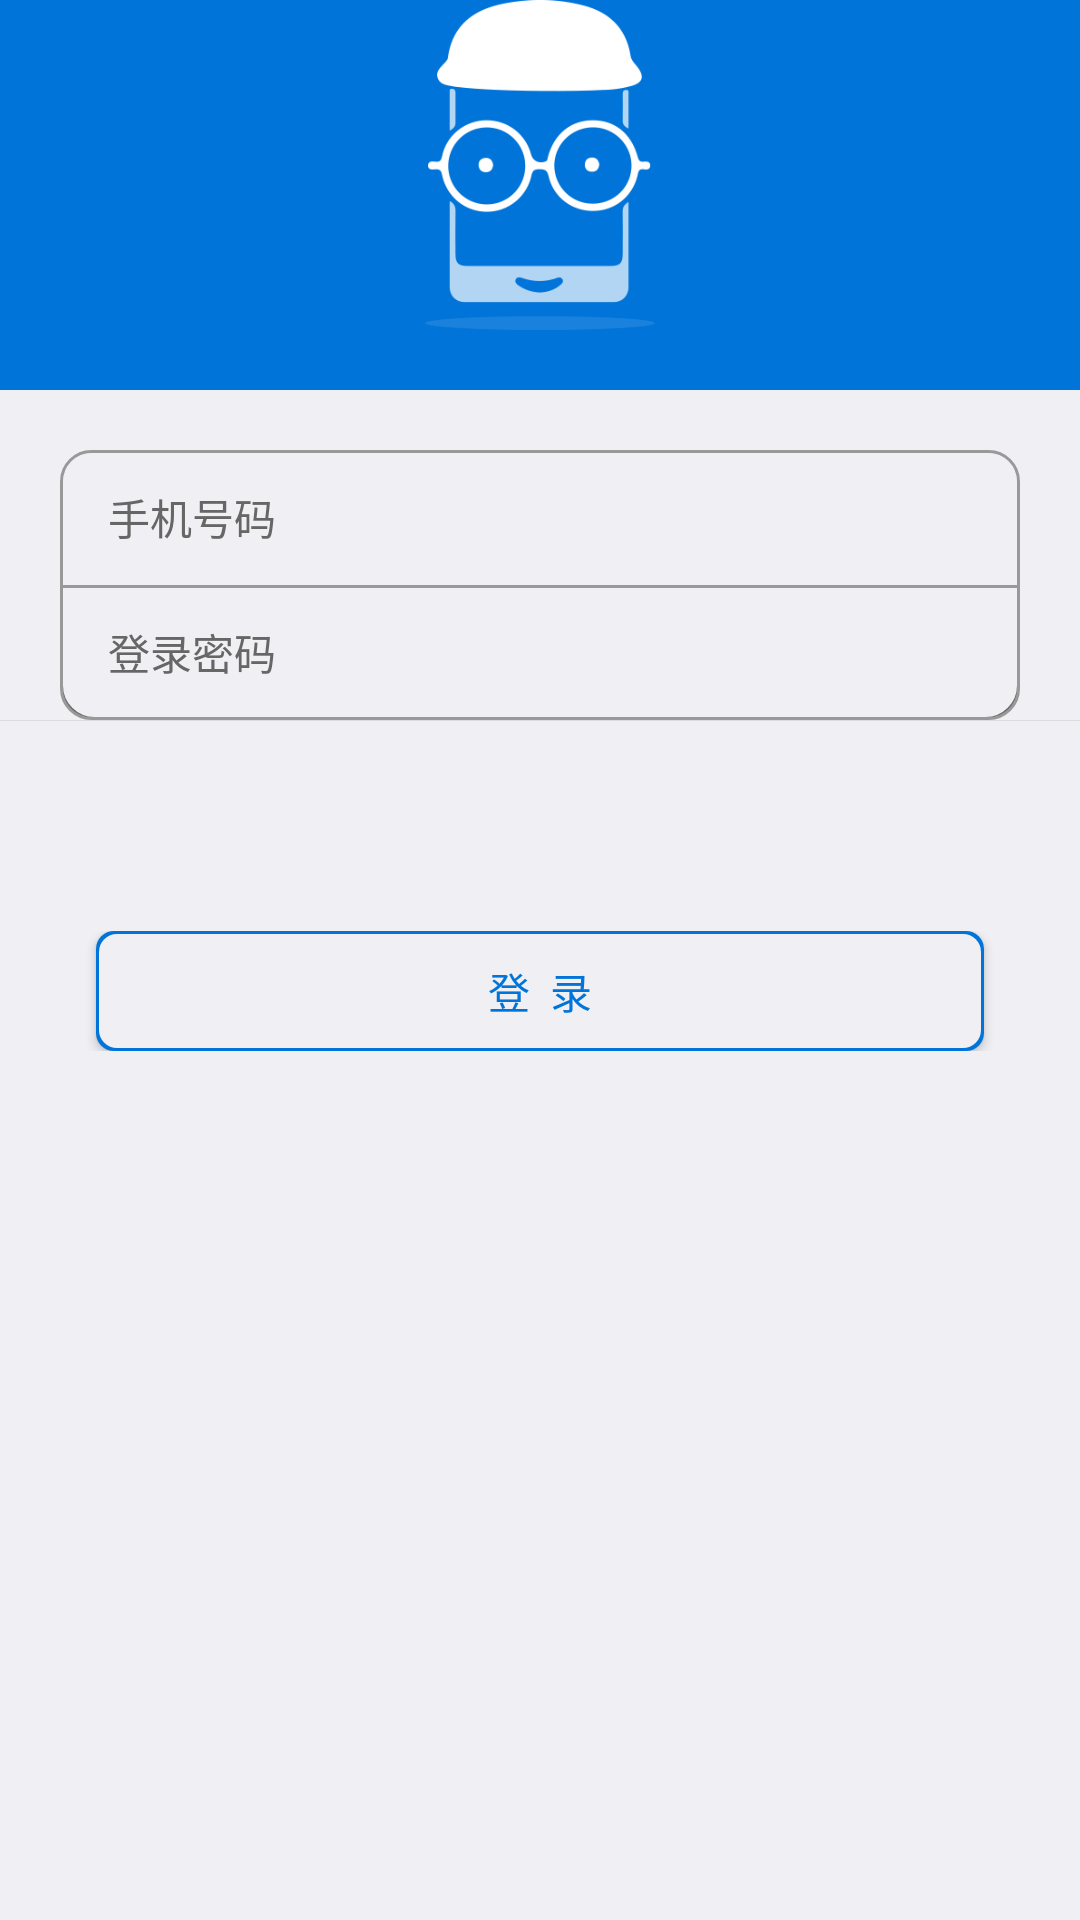

Write the Android layout XML for this screen, with the resource values it uses.
<!-- AndroidManifest.xml: application theme AppTheme.NoActionBar -->
<!-- res/layout/activity_login.xml -->
<?xml version="1.0" encoding="utf-8"?>
<LinearLayout
    xmlns:android="http://schemas.android.com/apk/res/android"
    xmlns:app="http://schemas.android.com/apk/res-auto"
    android:layout_width="match_parent"
    android:layout_height="match_parent"
    android:background="@color/bg_color"
    android:fitsSystemWindows="true"
    android:orientation="vertical"
    >
    <LinearLayout
        android:layout_width="match_parent"
        android:layout_height="match_parent"
        android:orientation="vertical">
        
            
            
            
            
            

            
                
                
                
                
                
                
            
        
        <FrameLayout
            android:background="@color/main_color"
            android:layout_width="match_parent"
            android:layout_height="130dp">
            <ImageView
                android:layout_width="match_parent"
                android:layout_height="match_parent"
                android:src="@drawable/ic_login_logo"
                android:paddingBottom="20dp"/>

        </FrameLayout>
        <View
            android:layout_width="match_parent"
            android:layout_height="20dp"
            />
        <RelativeLayout
            android:layout_width="match_parent"
            android:layout_height="45dp">
            <EditText
                android:layout_marginLeft="20dp"
                android:layout_marginRight="20dp"
                android:id="@+id/et_phone"
                android:layout_width="match_parent"
                android:layout_height="45dp"
                android:hint="手机号码"
                android:textSize="14sp"
                android:paddingLeft="16dp"
                android:inputType="phone"
                android:gravity="center_vertical"
                android:textColorHint="@color/font_color_gray_2"
                android:textColor="@color/font_color_gray_1"
                android:background="@drawable/corner_view_up"
                android:maxLength="11"
                >
            </EditText>
            <FrameLayout
                android:id="@+id/fl_clear_password"
                android:layout_width="50dp"
                android:layout_marginRight="25dp"
                android:layout_alignParentRight="true"
                android:layout_height="match_parent">
                <ImageView
                    android:layout_gravity="center"
                    android:id="@+id/iv_clear_password"
                    android:layout_width="15dp"
                    android:layout_height="15dp"
                    android:src="@drawable/icon_remove"
                    android:visibility="gone"
                    />
            </FrameLayout>
        </RelativeLayout>

        <EditText
            android:id="@+id/et_pass"
            android:layout_marginLeft="20dp"
            android:layout_marginRight="20dp"
            android:layout_width="match_parent"
            android:layout_height="45dp"
            android:hint="登录密码"
            android:inputType="textPassword"
            android:textSize="14sp"
            android:paddingLeft="16dp"
            android:gravity="center_vertical"
            android:textColorHint="@color/font_color_gray_2"
            android:textColor="@color/font_color_gray_1"
            android:background="@drawable/corner_view_down"
            >
        </EditText>

        <View
            android:layout_width="match_parent"
            android:layout_height="0.1dp"
            android:background="@color/white_gray"/>
        <RelativeLayout
            android:layout_width="match_parent"
            android:layout_height="40dp"
            android:visibility="invisible"
            >
            
            <TextView
                android:id="@+id/tv_register"
                android:layout_marginLeft="30dp"
                android:layout_width="70dp"
                android:layout_height="match_parent"
                android:gravity="center"
                android:textSize="12sp"
                android:textColor="@color/main_color"
                android:text="注册账号"
                android:background="@drawable/tv_swi"
                />

            <TextView
                android:id="@+id/tv_forget"
                android:layout_width="70dp"
                android:layout_height="match_parent"
                android:gravity="center"
                android:textSize="12sp"
                android:textColor="@color/main_color"
                android:text="找回密码"
                android:layout_alignParentRight="true"
                android:layout_marginRight="30dp"
                />
        </RelativeLayout>
        <LinearLayout
            android:layout_marginTop="30dp"
            android:layout_width="match_parent"
            android:layout_height="40dp"
            android:orientation="horizontal">
            <Button
                android:id="@+id/bt_login"
                android:textColor="@color/main_color"
                android:background="@drawable/corner_view_login"
                android:textSize="14sp"
                android:text="登  录"
                android:layout_marginRight="32dp"
                android:layout_marginLeft="32dp"
                android:layout_width="0dp"
                android:layout_weight="1"
                android:layout_height="40dp"
                />
        </LinearLayout>

    </LinearLayout>

</LinearLayout>
<!-- resources referenced by this layout -->
<resources>
  <color name="bg_color">#efeff4</color>
  <color name="font_color_gray_1">#333333</color>
  <color name="font_color_gray_2">#666666</color>
  <color name="main_color">#0074d9</color>
  <color name="white_gray">#dddddd</color>
  <!-- drawable corner_view_down (drawable) -->
  <?xml version="1.0" encoding="UTF-8"?>
  <layer-list xmlns:android="http://schemas.android.com/apk/res/android">
      <item>
          <shape>
              <solid android:color="@color/font_color_gray_2" />
              <corners android:bottomLeftRadius="10dp" android:bottomRightRadius="10dp"
                  />
              <stroke android:width="1dp" android:color="@color/font_color_gray_3" />
          </shape>
      </item>
      <item android:top="1dp" android:left="1dp" android:right="1dp" android:bottom="1dp">
          <shape>
              <solid android:color="@color/bg_color" />
              <corners android:bottomLeftRadius="10dp" android:bottomRightRadius="10dp"
                  />
              <stroke android:width="1dp" android:color="@color/bg_color" />
          </shape>
      </item>
  </layer-list>
  <!-- drawable corner_view_login (drawable) -->
  <?xml version="1.0" encoding="UTF-8"?>
  <layer-list xmlns:android="http://schemas.android.com/apk/res/android">
      <item>
      <shape>
          <solid android:color="@color/main_color" />
          <corners android:radius="6dp" />
  
      </shape>
  </item>
      
      <item android:bottom="1dp" android:right="1dp" android:top="1dp" android:left="1dp">
          <shape>
              <gradient android:startColor="@color/bg_color" android:centerColor="@color/bg_color"
                  android:endColor="@color/bg_color" android:type="linear" android:angle="90"
                  android:centerX="0.5" android:centerY="0.5" />
  
              <padding android:left="2dp" android:top="2dp" android:right="2dp"
                  android:bottom="2dp" />
              
              <corners android:radius="6dp" />
          </shape>
      </item>
  </layer-list>
  <!-- drawable corner_view_up (drawable) -->
  <?xml version="1.0" encoding="UTF-8"?>
  <layer-list xmlns:android="http://schemas.android.com/apk/res/android">
      <item>
          <shape>
              <solid android:color="@color/bg_color" />
              <corners android:topLeftRadius="10dp" android:topRightRadius="10dp"
                  />
              <stroke android:width="1dp" android:color="@color/font_color_gray_3" />
          </shape>
      </item>
      <item android:top="1dp" android:left="1dp" android:right="1dp">
          <shape>
              <solid android:color="@color/bg_color" />
              <corners android:topLeftRadius="10dp" android:topRightRadius="10dp"
                  />
              <stroke android:width="1dp" android:color="@color/bg_color" />
          </shape>
      </item>
  </layer-list>
  <style name="AppTheme.NoActionBar" parent="Base.Theme.AppCompat.Light.DarkActionBar">
          
          
      </style>
  <color name="font_color_gray_3">#999999</color>
</resources>
